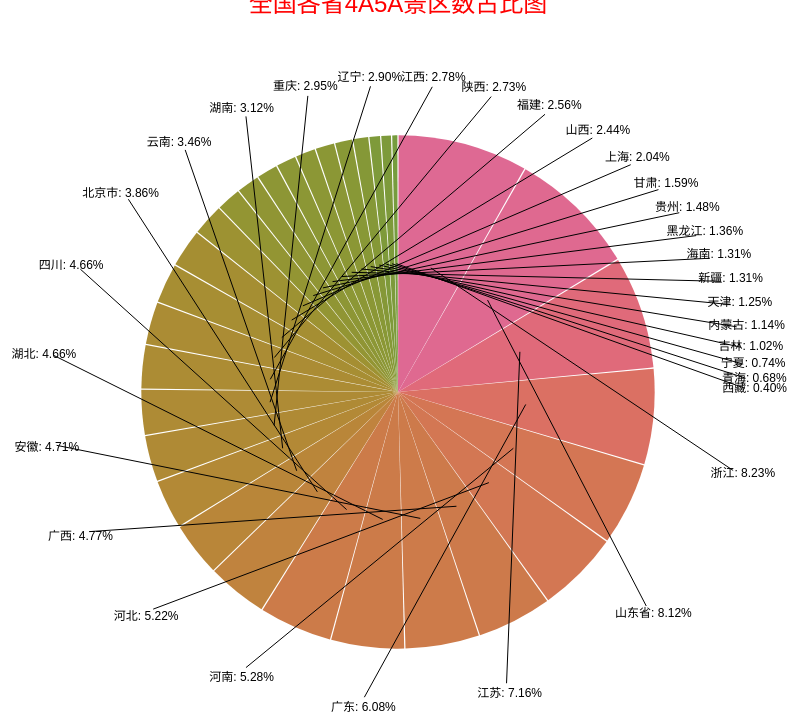
D3 v7 page, settled after 480 driven frames (8 s of simulated time); the page loaded 1 data file(s).

    
    d3.json("景点合集.json").then(function(data) {     
    function outerArcMidpoint(d, radius) {  
        const angle = (d.startAngle + d.endAngle) / 2;  
        return [  
            radius * Math.cos(angle),  
            radius * Math.sin(angle)  
        ];  
    }  
        const provinceCounts = {};    
        data.forEach(item => {    
            if (!provinceCounts[item.省份]) {    
                provinceCounts[item.省份] = 0;    
            }    
            provinceCounts[item.省份]++;    
        });    
        const pieData = Object.entries(provinceCounts).map(([province, count]) => ({      
            province,      
            count      
        }));
        const totalCount = pieData.reduce((acc, curr) => acc + curr.count, 0);    
        const pieDataWithProportions = pieData.map(d => ({  
            province: d.province,  
            count: d.count,  
            proportion: d.count / totalCount 
        }));  
        const maxProportion = d3.max(pieDataWithProportions, d => d.proportion);  
        const minNonZeroProportion = d3.min(pieDataWithProportions.filter(d => d.proportion > 0), d => d.proportion); 
        const green = d3.hcl(120, 50, 60); 
        const red = d3.hcl(0, 50, 60); 
        const colorScale = d3.scaleSequential()  
            .domain([minNonZeroProportion, maxProportion])  
            .interpolator(t => d3.hcl(green.h + t * (red.h - green.h), green.c, green.l));
            const width = 800, height = 800, radius = Math.min(width, height) / 3;    
            const svg = d3.select("#pieChart")    
                .attr("width", width)    
                .attr("height", height)    
                .append("g")    
                .attr("transform", `translate(${width / 2},${height / 2})`);    
            const pie = d3.pie().value(d => d.count);    
            const arc = d3.arc()    
                .outerRadius(radius - 10)    
                .innerRadius(0)
                .padAngle(0.005);    
            svg.selectAll("path")    
                .data(pie(pieData))    
                .join("path")    
                .attr("d", arc)       
                .attr("fill", (d) => {  
                    const proportion = d.data.count / totalCount;  
                    return colorScale(proportion);  
                });
            const labels = svg.selectAll(".pie-label")  
                .data(pie(pieData))  
                .enter().append("g")  
                .attr("class", "pie-label");  
            labels.append("line")  
                .attr("class", "pie-label-line")  
                .attr("x1", d => arc.centroid(d)[0]) 
                .attr("y1", d => arc.centroid(d)[1]) 
                .attr("x2", d => outerArcMidpoint(d, radius+80 )[0]) 
                .attr("y2", d => outerArcMidpoint(d, radius +40 )[1]); 
            labels.append("text")  
                .attr("dy", ".35em")  
                .attr("x", d => outerArcMidpoint(d, radius+90 )[0])
                .attr("y", d => outerArcMidpoint(d, radius +50)[1])  
                            .attr("text-anchor", d => (d.endAngle - d.startAngle > Math.PI ? "end" : "start"))  
                            .text(d => `${d.data.province}: ${(d.data.count / totalCount * 100).toFixed(2)}%`)
                            .attr("class", "pie-label");    
                            });    


### data: 景点合集.json
[
 {
  "名称": "台儿庄古城",
  "景区类型": "5A景区",
  "位置": "山东省枣庄市台儿庄区华兴路东段",
  "评分": 4.9,
  "门票": 145.0,
  "评论条数": 10671,
  "省份": "山东省"
 },
 {
  "名称": "泰山",
  "景区类型": "5A景区",
  "位置": "山东省泰安市泰山区红门路54号",
  "评分": 4.9,
  "门票": 28.0,
  "评论条数": 20164,
  "省份": "山东省"
 },
 {
  "名称": "青岛海昌极地海洋世界",
  "景区类型": "4A景区",
  "位置": "山东省青岛市崂山区东海东路60号",
  "评分": 4.8,
  "门票": 110.0,
  "评论条数": 49891,
  "省份": "山东省"
 },
 {
  "名称": "青岛海底世界",
  "景区类型": "4A景区",
  "位置": "山东省青岛市市南区莱阳路2号",
  "评分": 4.9,
  "门票": 64.9,
  "评论条数": 22447,
  "省份": "山东省"
 },
 {
  "名称": "趵突泉公园",
  "景区类型": "5A景区",
  "位置": "山东省济南市历下区趵突泉南路1号",
  "评分": 4.9,
  "门票": 28.0,
  "评论条数": 8770,
  "省份": "山东省"
 },
 {
  "名称": "青岛森林野生动物世界",
  "景区类型": "4A景区",
  "位置": "山东省青岛市黄岛区小珠山风景区",
  "评分": 4.9,
  "门票": 38.0,
  "评论条数": 6196,
  "省份": "山东省"
 },
 {
  "名称": "千佛山",
  "景区类型": "4A景区",
  "位置": "山东省济南市历下区经十一路18号",
  "评分": 4.9,
  "门票": 28.0,
  "评论条数": 9427,
  "省份": "山东省"
 },
 {
  "名称": "崂山",
  "景区类型": "5A景区",
  "位置": "山东省青岛市崂山区内",
  "评分": 4.8,
  "门票": 70.0,
  "评论条数": 7440,
  "省份": "山东省"
 },
 "... 1,753 more items"
]